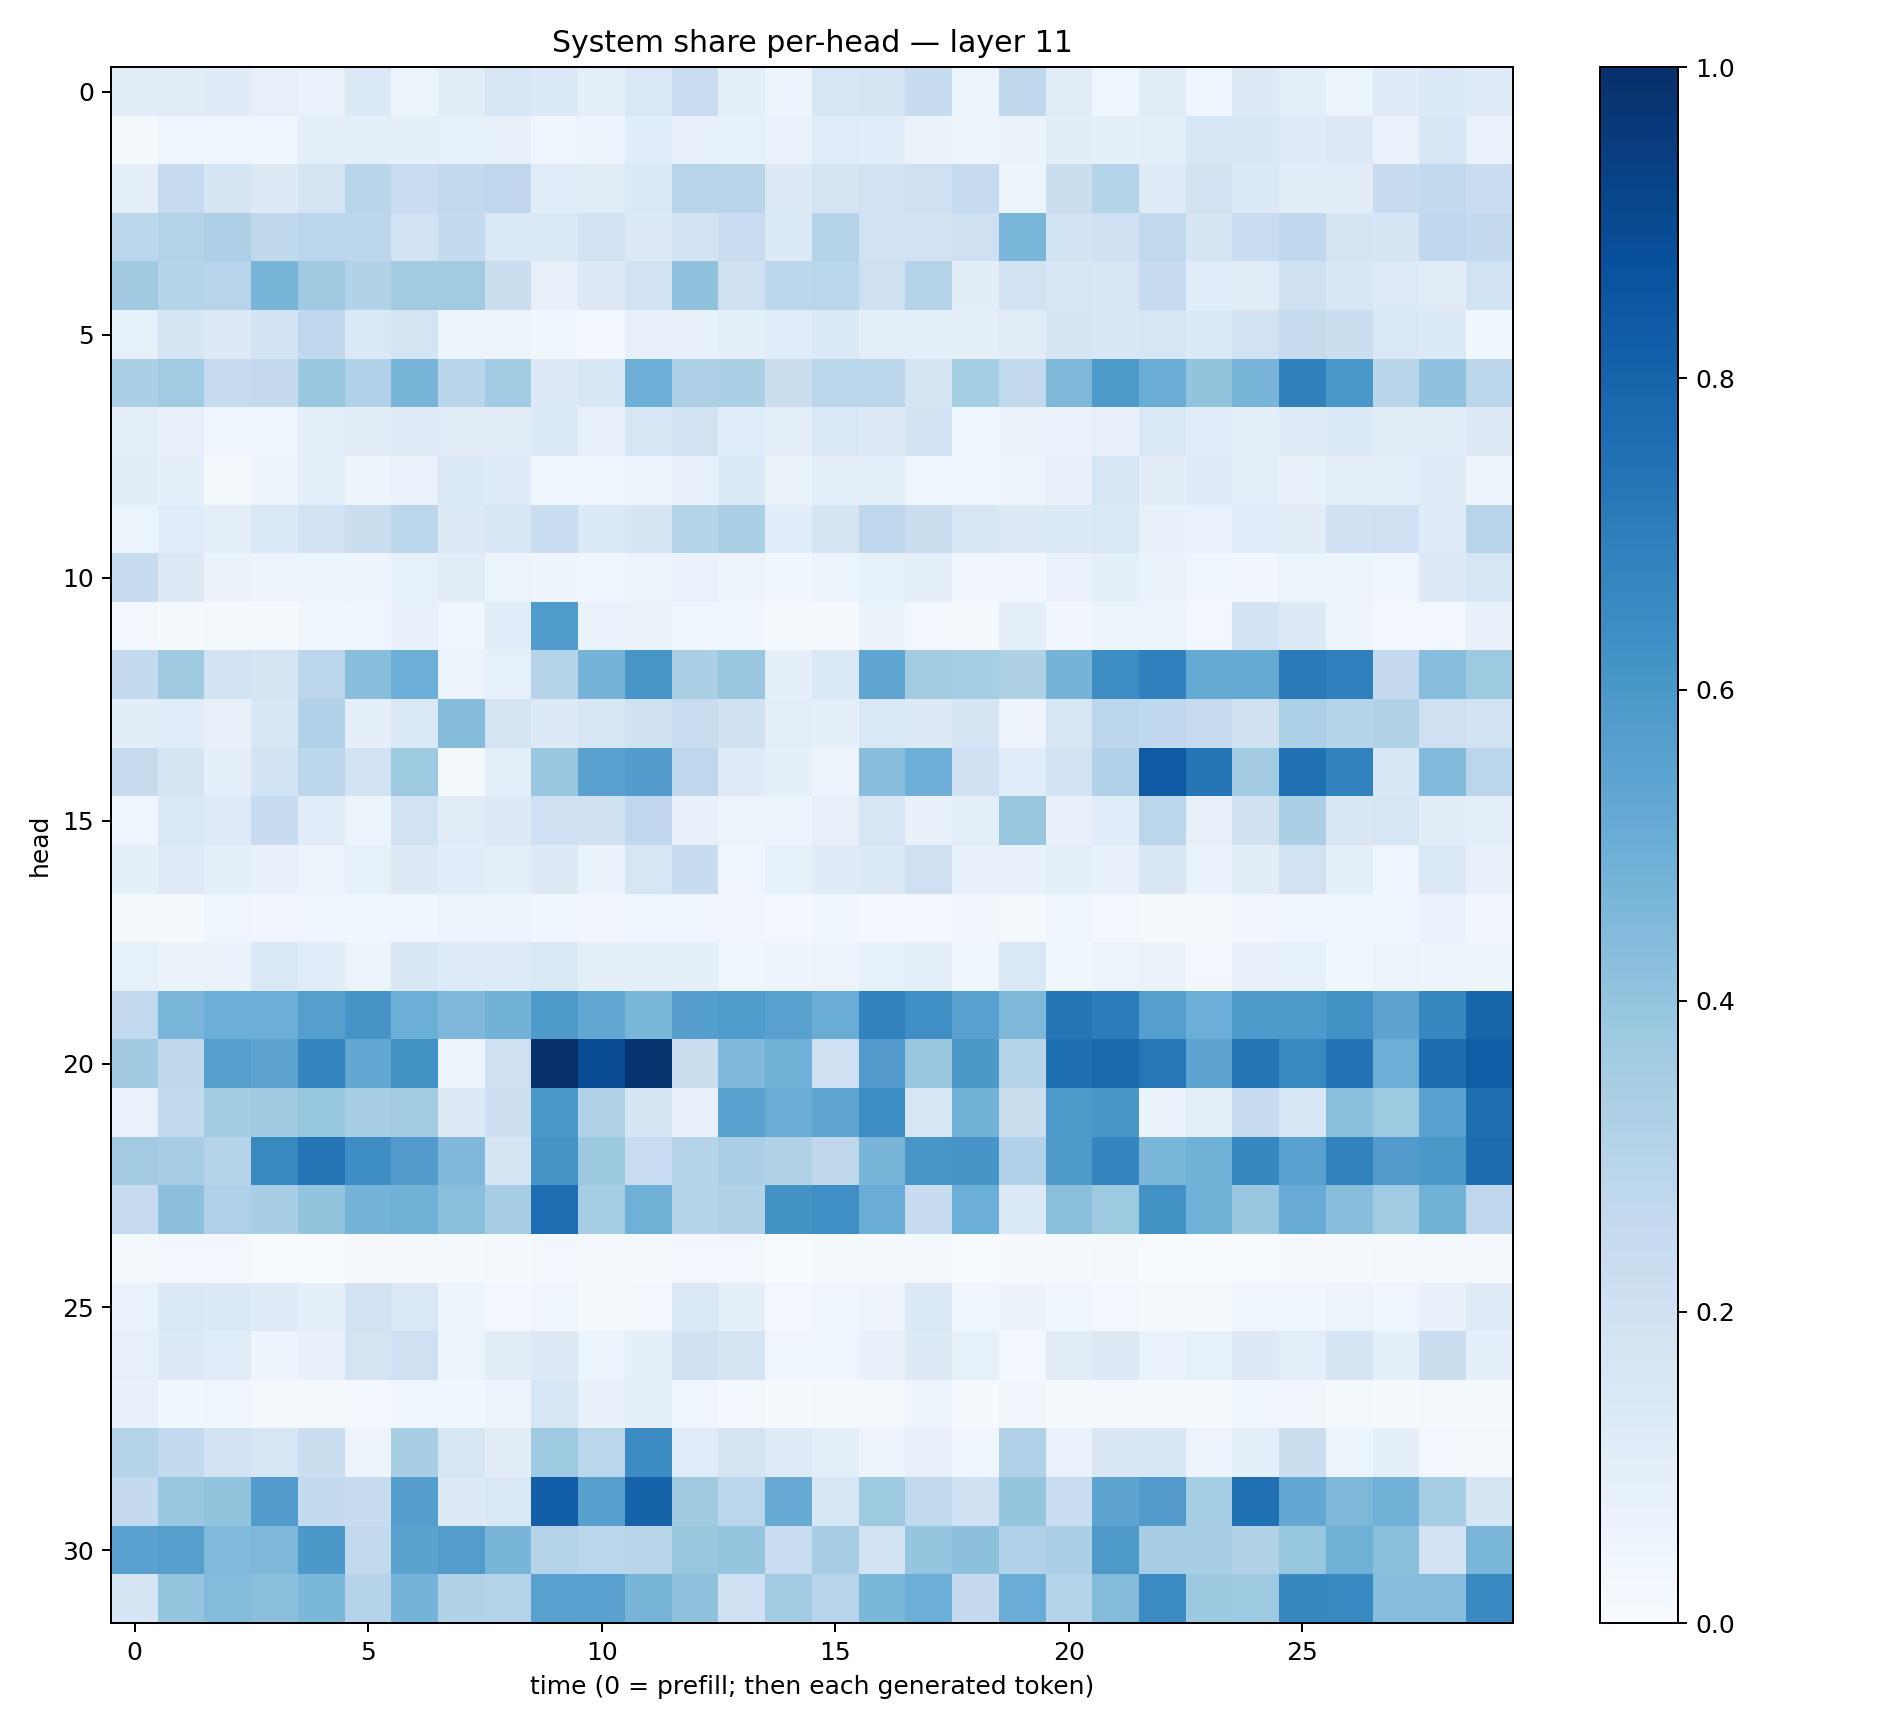

The file beside this chart, header and first rows:
0.10350232, 0.11303568, 0.117747456, 0.08196708, 0.068975106, 0.13976794, 0.05435201, 0.10471725, 0.15756322, 0.1330077, 0.08615912, 0.14567469, 0.2291248, 0.086234465, 0.050219018, 0.15632862, 0.16666162, 0.23652363, 0.05416457, 0.273072, 0.110732295, 0.0407779, 0.10956729, 0.040248774
0.02266, 0.04573, 0.04483, 0.04549, 0.09712, 0.0881, 0.09339, 0.08356, 0.07813, 0.04074, 0.04863, 0.1075, 0.08088, 0.08482, 0.0687, 0.1141, 0.1088, 0.06362, 0.05528, 0.06385, 0.1047, 0.09352, 0.09593, 0.1628
0.09424, 0.247, 0.1701, 0.1278, 0.1743, 0.2904, 0.2299, 0.2601, 0.2741, 0.1172, 0.1102, 0.14, 0.2947, 0.2911, 0.1275, 0.1749, 0.1891, 0.2052, 0.2475, 0.05973, 0.2232, 0.301, 0.1218, 0.1875
0.2787, 0.3072, 0.3263, 0.2697, 0.2839, 0.2811, 0.1945, 0.2565, 0.1461, 0.1472, 0.1884, 0.1276, 0.1857, 0.2273, 0.1349, 0.2978, 0.1892, 0.1917, 0.2076, 0.4642, 0.1844, 0.2021, 0.265, 0.1675
0.3707, 0.3035, 0.2964, 0.4684, 0.3678, 0.3159, 0.363, 0.3611, 0.2239, 0.07835, 0.13, 0.1896, 0.4077, 0.204, 0.2808, 0.2877, 0.2086, 0.3076, 0.1026, 0.1918, 0.1631, 0.1491, 0.2494, 0.1085
0.08312, 0.1698, 0.1275, 0.1844, 0.2669, 0.1401, 0.1796, 0.06173, 0.05562, 0.03575, 0.03083, 0.08065, 0.07758, 0.0872, 0.1147, 0.1405, 0.09438, 0.08923, 0.09267, 0.1104, 0.1684, 0.154, 0.1583, 0.1403
0.334, 0.3659, 0.2466, 0.2505, 0.3866, 0.3173, 0.472, 0.2922, 0.3669, 0.1295, 0.1605, 0.4934, 0.3269, 0.3352, 0.219, 0.2856, 0.2829, 0.172, 0.3528, 0.2621, 0.4558, 0.5934, 0.5014, 0.3995
0.09887, 0.07981, 0.04434, 0.04634, 0.08758, 0.1043, 0.1201, 0.1103, 0.111, 0.1367, 0.07139, 0.1555, 0.193, 0.1073, 0.09921, 0.1435, 0.1254, 0.1806, 0.03636, 0.06583, 0.06828, 0.08128, 0.1456, 0.1164
0.102, 0.08866, 0.02207, 0.04692, 0.09684, 0.04997, 0.06734, 0.1453, 0.1192, 0.03669, 0.04044, 0.04765, 0.08046, 0.1363, 0.06341, 0.08779, 0.08887, 0.04401, 0.04277, 0.06123, 0.07595, 0.1595, 0.1049, 0.121
0.0621, 0.1148, 0.1013, 0.1422, 0.1935, 0.2201, 0.2823, 0.1279, 0.1608, 0.2308, 0.1397, 0.1686, 0.2973, 0.3345, 0.1067, 0.1704, 0.2744, 0.2193, 0.1607, 0.1252, 0.1375, 0.1444, 0.07199, 0.06683
0.236, 0.1253, 0.06531, 0.05526, 0.05099, 0.0487, 0.08215, 0.1111, 0.0604, 0.04708, 0.04481, 0.05486, 0.06776, 0.05738, 0.03522, 0.06066, 0.0848, 0.09351, 0.03194, 0.03189, 0.06697, 0.08865, 0.06636, 0.04025
0.03104, 0.01107, 0.02126, 0.02147, 0.03532, 0.04575, 0.07532, 0.04222, 0.1057, 0.5836, 0.06735, 0.06578, 0.04463, 0.04243, 0.01487, 0.01082, 0.06302, 0.02998, 0.01361, 0.1009, 0.03459, 0.06124, 0.05947, 0.02579
0.2588, 0.3708, 0.1926, 0.1647, 0.2834, 0.4287, 0.4967, 0.05719, 0.08221, 0.3036, 0.4746, 0.6051, 0.3322, 0.3896, 0.09008, 0.1367, 0.5354, 0.3556, 0.3541, 0.3223, 0.4755, 0.6398, 0.6903, 0.5187
0.1035, 0.1138, 0.07145, 0.1524, 0.319, 0.08907, 0.139, 0.4347, 0.1786, 0.1302, 0.1579, 0.1978, 0.2303, 0.1954, 0.1015, 0.08916, 0.1414, 0.1326, 0.1708, 0.04862, 0.1601, 0.2783, 0.2688, 0.246
0.2451, 0.1683, 0.09303, 0.1839, 0.2797, 0.1872, 0.3732, 0.02171, 0.09568, 0.3893, 0.5538, 0.5764, 0.2759, 0.1249, 0.08639, 0.05558, 0.4272, 0.4947, 0.2076, 0.1172, 0.1855, 0.3186, 0.8372, 0.7308
0.04156, 0.1397, 0.1232, 0.2379, 0.1166, 0.05936, 0.191, 0.1122, 0.1287, 0.2066, 0.1965, 0.2693, 0.07713, 0.0523, 0.06117, 0.08169, 0.1567, 0.07792, 0.1005, 0.3905, 0.07624, 0.115, 0.2822, 0.07882
0.09063, 0.1217, 0.09929, 0.07501, 0.05681, 0.08364, 0.1277, 0.1079, 0.09409, 0.1307, 0.06275, 0.1603, 0.238, 0.04537, 0.08478, 0.1172, 0.1373, 0.209, 0.07227, 0.07253, 0.09151, 0.07206, 0.1496, 0.06679
0.01656, 0.009961, 0.03982, 0.0338, 0.03946, 0.03602, 0.04606, 0.05163, 0.05967, 0.03639, 0.03204, 0.04042, 0.03948, 0.03354, 0.02353, 0.03569, 0.02889, 0.02357, 0.0349, 0.02146, 0.03973, 0.03102, 0.01798, 0.01977
0.08464, 0.06568, 0.06364, 0.1467, 0.1137, 0.06179, 0.1498, 0.1229, 0.1241, 0.1478, 0.09354, 0.09919, 0.09024, 0.04288, 0.04847, 0.05502, 0.08415, 0.09448, 0.03769, 0.1476, 0.03798, 0.05226, 0.06482, 0.02857
0.2634, 0.4642, 0.4968, 0.4994, 0.5631, 0.6121, 0.4967, 0.4523, 0.4773, 0.5862, 0.5246, 0.4584, 0.5665, 0.5857, 0.5576, 0.5052, 0.6819, 0.6342, 0.5529, 0.4567, 0.7325, 0.7067, 0.5644, 0.4995
0.3707, 0.2722, 0.5654, 0.5401, 0.6751, 0.5272, 0.627, 0.04705, 0.2047, 0.9928, 0.8875, 0.9787, 0.2241, 0.4497, 0.487, 0.2104, 0.5785, 0.3838, 0.5954, 0.3042, 0.755, 0.7782, 0.7251, 0.5415
0.06996, 0.2616, 0.3569, 0.3684, 0.3916, 0.3506, 0.3594, 0.1315, 0.2127, 0.5991, 0.3094, 0.1652, 0.07885, 0.5538, 0.501, 0.537, 0.6375, 0.1603, 0.478, 0.2196, 0.5883, 0.6031, 0.06381, 0.1011
0.363, 0.3471, 0.3006, 0.6573, 0.7284, 0.6398, 0.5776, 0.4504, 0.1671, 0.612, 0.3765, 0.234, 0.2973, 0.3339, 0.3109, 0.2703, 0.4685, 0.6046, 0.6089, 0.3187, 0.5885, 0.6714, 0.4595, 0.4871
0.2423, 0.4141, 0.3168, 0.3469, 0.4018, 0.474, 0.4829, 0.4241, 0.3482, 0.7645, 0.3518, 0.4917, 0.3012, 0.3115, 0.6182, 0.6366, 0.5051, 0.2369, 0.4983, 0.1368, 0.4224, 0.3739, 0.6224, 0.4865
0.01735, 0.02412, 0.02368, 0.005418, 0.007484, 0.01007, 0.01925, 0.01452, 0.01606, 0.02511, 0.01701, 0.01682, 0.02737, 0.02556, 0.006568, 0.01267, 0.01504, 0.01715, 0.004828, 0.009704, 0.01188, 0.01815, 0.007134, 0.005584
0.06825, 0.1383, 0.1338, 0.1174, 0.08927, 0.1904, 0.1458, 0.05133, 0.02658, 0.03756, 0.01711, 0.02533, 0.1478, 0.08957, 0.02977, 0.04547, 0.04936, 0.1377, 0.03729, 0.06457, 0.03978, 0.02669, 0.02016, 0.01379
0.08069, 0.1276, 0.116, 0.04914, 0.07415, 0.1781, 0.2051, 0.0596, 0.1024, 0.132, 0.06115, 0.0936, 0.2009, 0.1725, 0.04163, 0.04398, 0.07064, 0.1273, 0.08433, 0.03002, 0.113, 0.1285, 0.06974, 0.08545
0.07757, 0.03583, 0.04434, 0.02328, 0.01809, 0.02787, 0.04239, 0.03789, 0.04748, 0.1605, 0.07678, 0.09189, 0.0449, 0.02384, 0.01384, 0.01621, 0.02108, 0.04715, 0.01018, 0.03176, 0.01573, 0.01941, 0.02031, 0.009631
0.2969, 0.2568, 0.1804, 0.1573, 0.2191, 0.05541, 0.3433, 0.1575, 0.1016, 0.3732, 0.287, 0.647, 0.1171, 0.1741, 0.1217, 0.09785, 0.05683, 0.07904, 0.04168, 0.3192, 0.06662, 0.1497, 0.1528, 0.05599
0.2559, 0.3841, 0.399, 0.5755, 0.2568, 0.2391, 0.5664, 0.1307, 0.1474, 0.8201, 0.5604, 0.801, 0.3699, 0.2853, 0.5152, 0.1636, 0.3714, 0.2621, 0.2021, 0.3951, 0.2312, 0.5398, 0.5802, 0.3551
0.5545, 0.5599, 0.4483, 0.4537, 0.5953, 0.2647, 0.55, 0.5738, 0.4651, 0.3035, 0.2854, 0.2895, 0.3856, 0.397, 0.2341, 0.3474, 0.1854, 0.3947, 0.4171, 0.3166, 0.3335, 0.59, 0.3505, 0.3401
0.1685, 0.3957, 0.4414, 0.4203, 0.4573, 0.3027, 0.4754, 0.3126, 0.3082, 0.5573, 0.5514, 0.4696, 0.4113, 0.2032, 0.3604, 0.2935, 0.4572, 0.4973, 0.2514, 0.505, 0.3007, 0.4409, 0.6512, 0.3755
